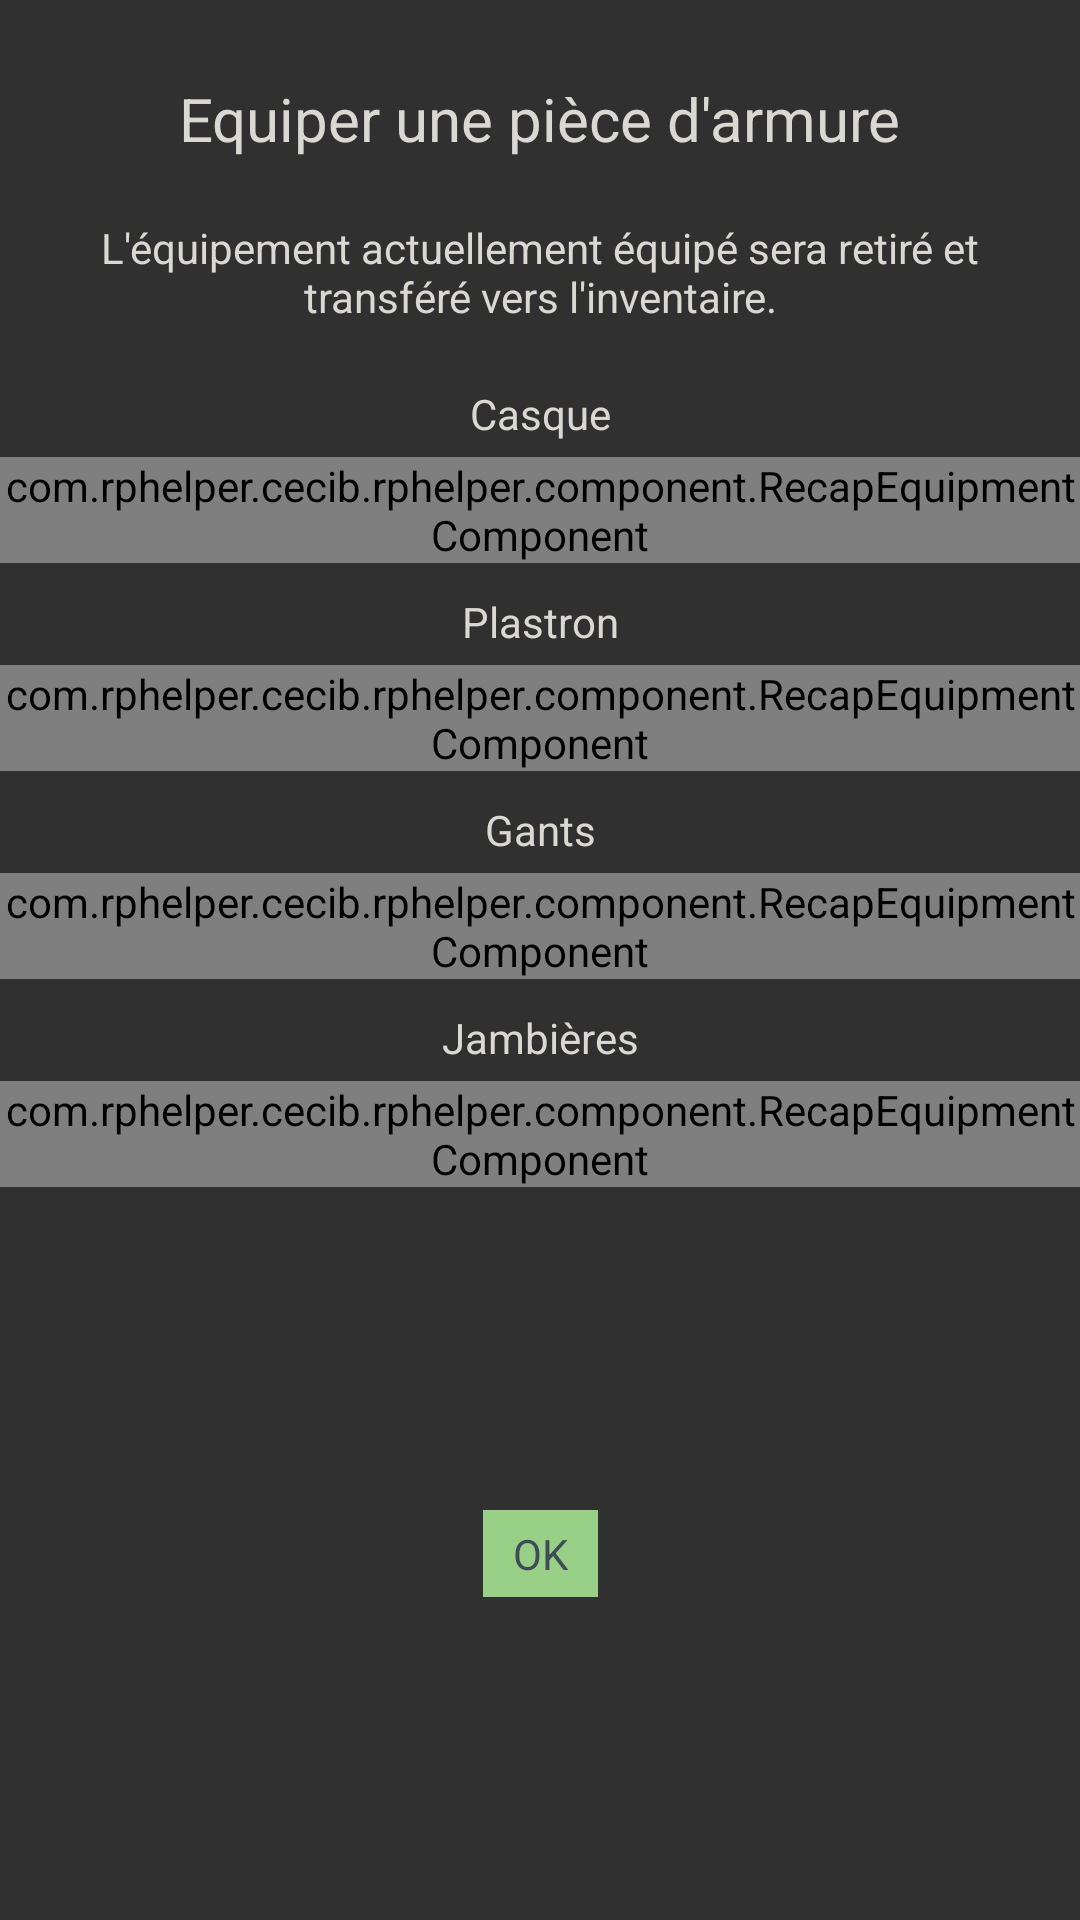

This screen was rendered from an Android layout file. Write that file and the resources it references.
<!-- AndroidManifest.xml: application theme AppTheme -->
<!-- res/layout/popup_equip_armor.xml -->
<?xml version="1.0" encoding="utf-8"?>
<androidx.constraintlayout.widget.ConstraintLayout xmlns:android="http://schemas.android.com/apk/res/android"
    android:layout_width="match_parent"
    android:layout_height="match_parent"
    xmlns:app="http://schemas.android.com/apk/res-auto">

        <ImageView
            android:id="@+id/equip_armor_cancel_button"
            android:layout_width="wrap_content"
            android:layout_height="wrap_content"
            android:padding="@dimen/txt_margin"
            android:src="@drawable/ic_close"
            app:layout_constraintStart_toStartOf="parent"
            app:layout_constraintTop_toTopOf="parent" />

        <TextView
            android:id="@+id/equip_armor_title"
            android:layout_width="wrap_content"
            android:layout_height="wrap_content"
            android:padding="@dimen/small_margin"
            android:layout_marginTop="@dimen/app_margin"
            android:text="@string/equip_armor"
            android:textColor="@color/colorTxt"
            android:textSize="@dimen/title_txt"
            app:layout_constraintEnd_toEndOf="parent"
            app:layout_constraintStart_toStartOf="parent"
            app:layout_constraintTop_toTopOf="parent" />

        <TextView
            android:id="@+id/equip_armor_txt"
            android:layout_width="wrap_content"
            android:layout_height="wrap_content"
            android:padding="@dimen/small_margin"
            android:text="@string/warning_equip"
            android:textAlignment="center"
            android:textColor="@color/colorTxt"
            app:layout_constraintEnd_toEndOf="parent"
            app:layout_constraintStart_toStartOf="parent"
            app:layout_constraintTop_toBottomOf="@+id/equip_armor_title" />

        <TextView
            android:id="@+id/equip_armor_hat"
            android:layout_width="wrap_content"
            android:layout_height="wrap_content"
            android:textColor="@color/colorTxt"
            android:text="@string/hat"
            android:layout_marginTop="@dimen/small_margin"
            app:layout_constraintEnd_toEndOf="parent"
            app:layout_constraintStart_toStartOf="parent"
            app:layout_constraintTop_toBottomOf="@+id/equip_armor_txt"/>
        <com.rphelper.cecib.rphelper.component.RecapEquipmentComponent
            android:id="@+id/equip_armor_recap_hat"
            android:layout_width="wrap_content"
            android:layout_height="wrap_content"
            android:layout_marginTop="@dimen/txt_margin"
            app:layout_constraintEnd_toEndOf="parent"
            app:layout_constraintStart_toStartOf="parent"
            app:layout_constraintTop_toBottomOf="@+id/equip_armor_hat" />

        <TextView
            android:id="@+id/equip_armor_chest"
            android:layout_width="wrap_content"
            android:layout_height="wrap_content"
            android:textColor="@color/colorTxt"
            android:text="@string/chestplate"
            android:layout_marginTop="@dimen/small_margin"
            app:layout_constraintEnd_toEndOf="parent"
            app:layout_constraintStart_toStartOf="parent"
            app:layout_constraintTop_toBottomOf="@+id/equip_armor_recap_hat"/>
        <com.rphelper.cecib.rphelper.component.RecapEquipmentComponent
            android:id="@+id/equip_armor_recap_chest"
            android:layout_width="wrap_content"
            android:layout_height="wrap_content"
            android:layout_marginTop="@dimen/txt_margin"
            app:layout_constraintEnd_toEndOf="parent"
            app:layout_constraintStart_toStartOf="parent"
            app:layout_constraintTop_toBottomOf="@+id/equip_armor_chest" />

        <TextView
            android:id="@+id/equip_armor_gloves"
            android:layout_width="wrap_content"
            android:layout_height="wrap_content"
            android:textColor="@color/colorTxt"
            android:text="@string/gloves"
            android:layout_marginTop="@dimen/small_margin"
            app:layout_constraintEnd_toEndOf="parent"
            app:layout_constraintStart_toStartOf="parent"
            app:layout_constraintTop_toBottomOf="@+id/equip_armor_recap_chest"/>
        <com.rphelper.cecib.rphelper.component.RecapEquipmentComponent
            android:id="@+id/equip_armor_recap_gloves"
            android:layout_width="wrap_content"
            android:layout_height="wrap_content"
            android:layout_marginTop="@dimen/txt_margin"
            app:layout_constraintEnd_toEndOf="parent"
            app:layout_constraintStart_toStartOf="parent"
            app:layout_constraintTop_toBottomOf="@+id/equip_armor_gloves" />

        <TextView
            android:id="@+id/equip_armor_greaves"
            android:layout_width="wrap_content"
            android:layout_height="wrap_content"
            android:textColor="@color/colorTxt"
            android:text="@string/greaves"
            android:layout_marginTop="@dimen/small_margin"
            app:layout_constraintEnd_toEndOf="parent"
            app:layout_constraintStart_toStartOf="parent"
            app:layout_constraintTop_toBottomOf="@+id/equip_armor_recap_gloves"/>
        <com.rphelper.cecib.rphelper.component.RecapEquipmentComponent
            android:id="@+id/equip_armor_recap_greaves"
            android:layout_width="wrap_content"
            android:layout_height="wrap_content"
            android:layout_marginTop="@dimen/txt_margin"
            app:layout_constraintEnd_toEndOf="parent"
            app:layout_constraintStart_toStartOf="parent"
            app:layout_constraintTop_toBottomOf="@+id/equip_armor_greaves" />

        <TextView
            android:id="@+id/equip_armor_save_button"
            android:layout_width="wrap_content"
            android:layout_height="wrap_content"
            android:layout_margin="@dimen/app_margin"
            android:layout_marginVertical="@dimen/app_margin"
            android:background="@color/green"
            android:paddingHorizontal="@dimen/small_margin"
            android:paddingVertical="@dimen/txt_margin"
            android:text="@string/ok"
            android:textColor="@color/colorCatTitle"
            app:layout_constraintBottom_toBottomOf="parent"
            app:layout_constraintEnd_toEndOf="parent"
            app:layout_constraintStart_toStartOf="parent"
            app:layout_constraintTop_toBottomOf="@id/equip_armor_recap_greaves" />



    </androidx.constraintlayout.widget.ConstraintLayout>
<!-- resources referenced by this layout -->
<resources>
  <color name="colorCatTitle">#3F4C57</color>
  <color name="colorTxt">#DAD8D2</color>
  <color name="green">#97D086</color>
  <dimen name="app_margin">16dp</dimen>
  <dimen name="small_margin">10dp</dimen>
  <dimen name="title_txt">20sp</dimen>
  <dimen name="txt_margin">5dp</dimen>
  <string name="chestplate">Plastron</string>
  <string name="equip_armor">Equiper une pièce d\'armure</string>
  <string name="gloves">Gants</string>
  <string name="greaves">Jambières</string>
  <string name="hat">Casque</string>
  <string name="ok">OK</string>
  <string name="warning_equip">L\'équipement actuellement équipé sera retiré et transféré vers l\'inventaire.</string>
  <style name="AppTheme" parent="Theme.AppCompat.NoActionBar">
          
          <item name="colorPrimary">@color/colorPrimary</item>
          <item name="colorPrimaryDark">@color/colorPrimaryDark</item>
          <item name="colorAccent">@color/colorAccent</item>
      </style>
  <color name="colorPrimary">#81C1DF</color>
  <color name="colorPrimaryDark">#518AA5</color>
  <color name="colorAccent">#C07A52</color>
</resources>
